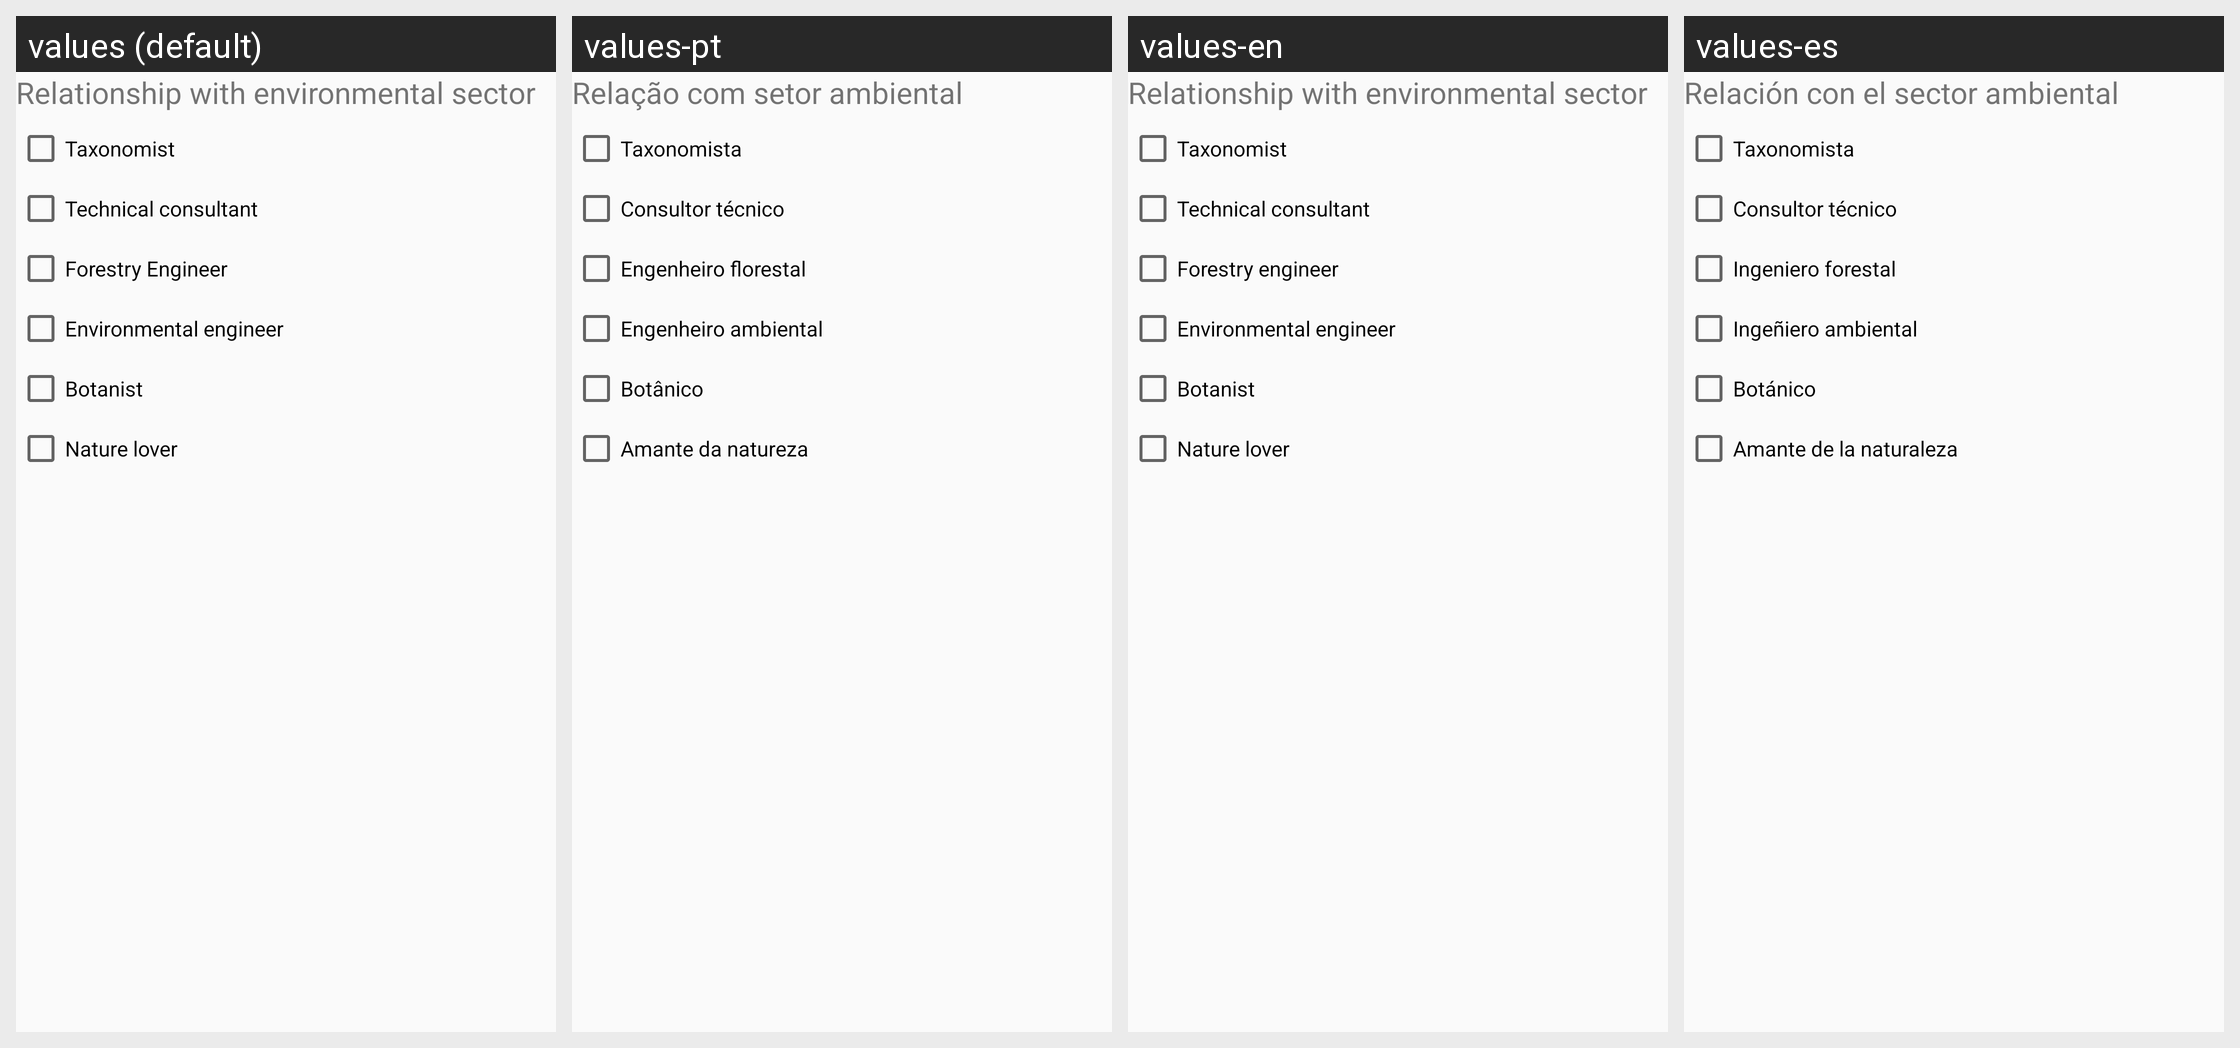

Here is an Android app screen in its default locale and in the app's own translations. Write out the translated-string differences for the strings that appear on this screen.
Android screen res/layout/layout_relasionship.xml rendered under 4 locales, left to right: values (default), values-pt, values-en, values-es. Device: Nexus 5 (rendered at 1080×1920; each locale shown at half size, 540×960, under a caption strip naming it); theme AppThemeMeu.
Strings drawn on this screen, with the default value and each locale's value (text and hints the layout hard-codes, and strings that could not be matched under every locale, appear in the picture but are not listed):

relationship
  values: Relationship with environmental sector
  values-pt: Relação com setor ambiental 
  values-en: Relationship with environmental sector 
  values-es: Relación con el sector ambiental 

taxonomist
  values: Taxonomist
  values-pt: Taxonomista
  values-en: Taxonomist
  values-es: Taxonomista

technical_consultant
  values: Technical consultant
  values-pt: Consultor técnico
  values-en: Technical consultant 
  values-es: Consultor técnico 

forestry_engineer
  values: Forestry Engineer
  values-pt: Engenheiro florestal 
  values-en: Forestry engineer 
  values-es: Ingeniero forestal 

environmental_engineer
  values: Environmental engineer
  values-pt: Engenheiro ambiental 
  values-en: Environmental engineer 
  values-es: Ingeñiero ambiental 

botanical
  values: Botanist
  values-pt: Botânico
  values-en: Botanist
  values-es: Botánico

nature_lover
  values: Nature lover
  values-pt: Amante da natureza
  values-en: Nature lover 
  values-es: Amante de la naturaleza
